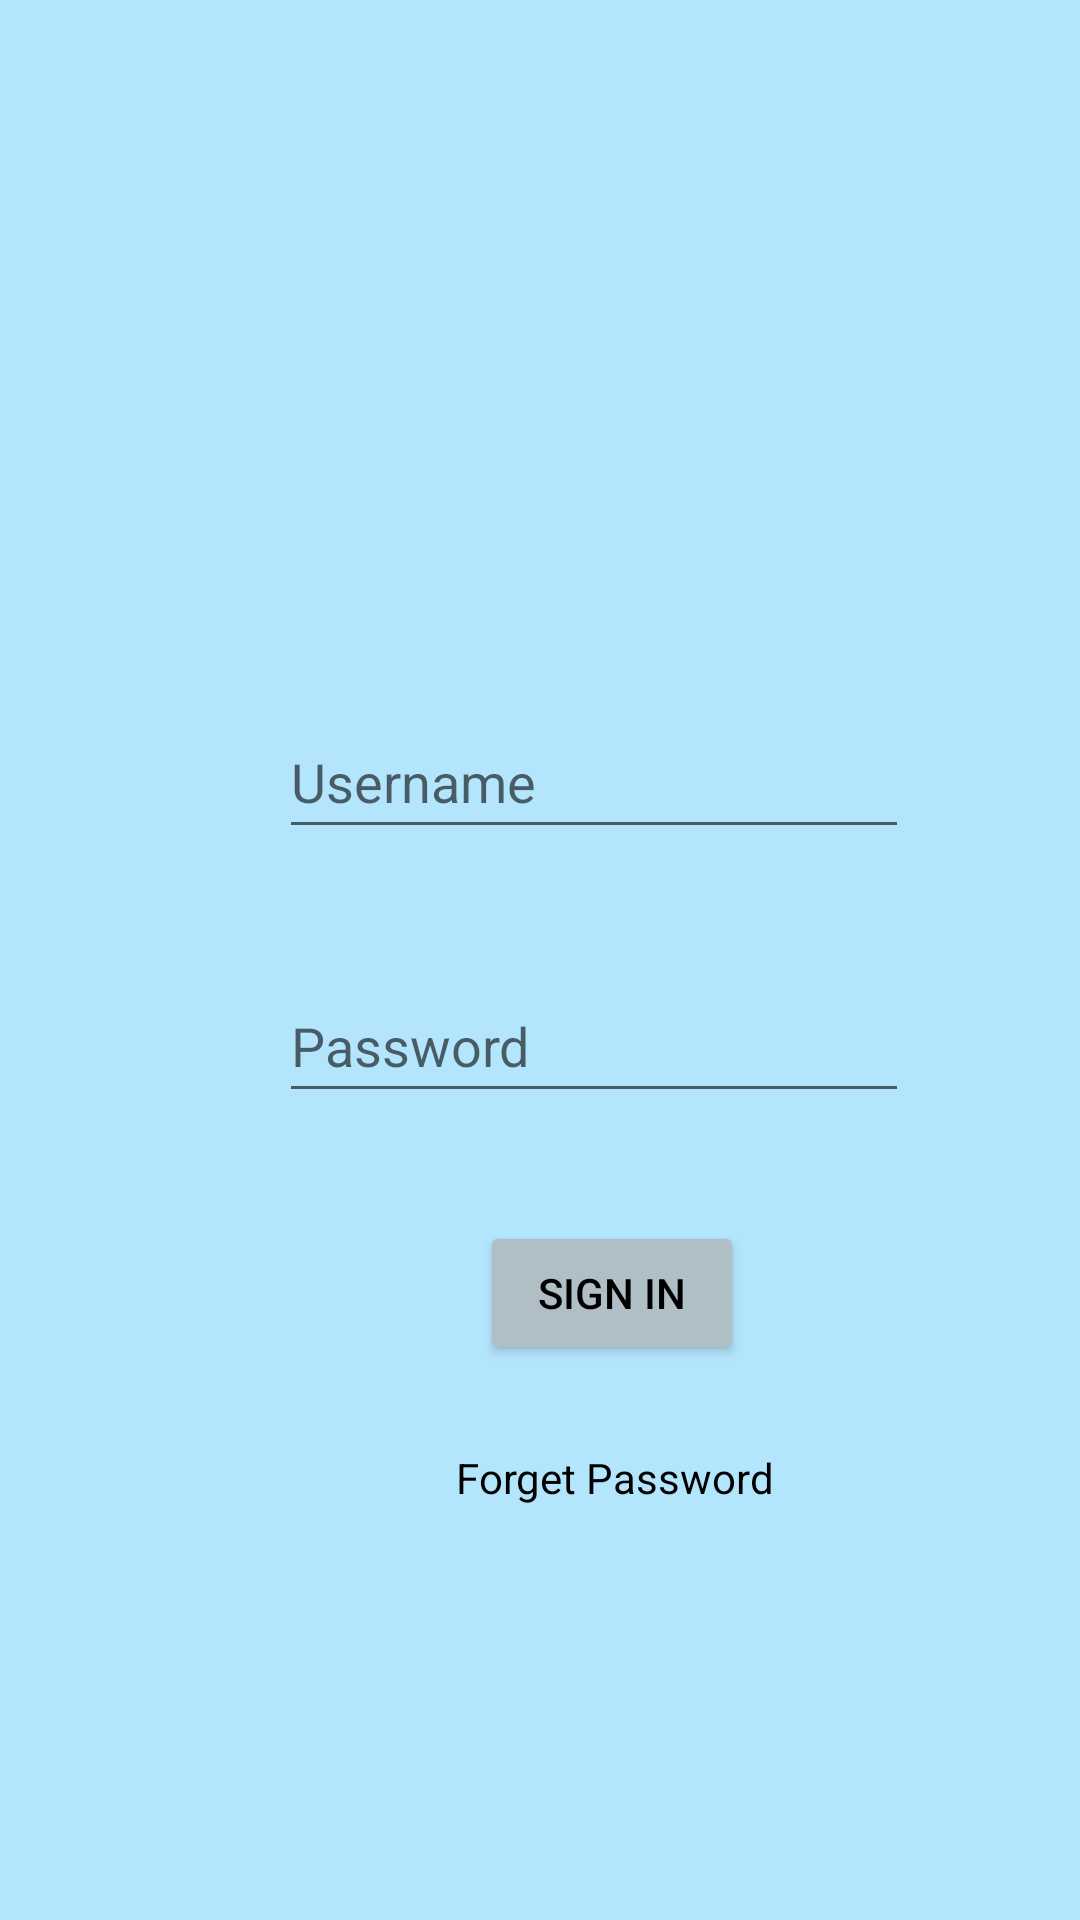

Reconstruct the res/layout file that produces this screen, plus the resources it refers to.
<!-- AndroidManifest.xml: application theme Theme.BookMyLotNWM -->
<!-- res/layout/activity_main.xml -->
<?xml version="1.0" encoding="utf-8"?>
<android.support.constraint.ConstraintLayout xmlns:android="http://schemas.android.com/apk/res/android"
    xmlns:app="http://schemas.android.com/apk/res-auto"
    xmlns:tools="http://schemas.android.com/tools"
    android:layout_width="match_parent"
    android:layout_height="match_parent"
    android:background="#B3E5FC"
    tools:context=".MainActivity">

    <EditText
        android:id="@+id/userName"
        android:layout_width="wrap_content"
        android:layout_height="wrap_content"
        android:layout_marginStart="93dp"
        android:layout_marginTop="235dp"
        android:ems="10"
        android:hint="Username"
        android:textColor="@color/black"
        android:inputType="textPersonName"
        android:minHeight="48dp"
        app:layout_constraintStart_toStartOf="parent"
        app:layout_constraintTop_toTopOf="parent" />

    <EditText
        android:id="@+id/Password"
        android:layout_width="wrap_content"
        android:layout_height="wrap_content"
        android:layout_marginStart="93dp"
        android:layout_marginTop="40dp"
        android:ems="10"
        android:hint="Password"
        android:textColor="@color/black"
        android:inputType="textPassword"
        android:minHeight="48dp"
        app:layout_constraintStart_toStartOf="parent"
        app:layout_constraintTop_toBottomOf="@+id/userName"
        tools:ignore="SpeakableTextPresentCheck" />

    <Button
        android:id="@+id/button"
        android:layout_width="wrap_content"
        android:layout_height="wrap_content"
        android:layout_marginStart="160dp"
        android:layout_marginTop="36dp"
        android:onClick="signin"
        android:text="Sign In"
        android:textColor="@color/black"
        android:backgroundTint="#B0BEC5"
        app:layout_constraintStart_toStartOf="parent"
        app:layout_constraintTop_toBottomOf="@+id/Password" />

    <TextView
        android:id="@+id/ForgetPassword"
        android:layout_width="wrap_content"
        android:layout_height="wrap_content"
        android:layout_marginStart="152dp"
        android:layout_marginTop="28dp"
        android:text="Forget Password"
        android:textColor="@color/black"
        app:layout_constraintStart_toStartOf="parent"
        app:layout_constraintTop_toBottomOf="@+id/button" />

</android.support.constraint.ConstraintLayout>
<!-- resources referenced by this layout -->
<resources>
  <style name="Theme.BookMyLotNWM" parent="Theme.AppCompat.Light.DarkActionBar">
          
          <item name="colorPrimary">@color/purple_500</item>
          <item name="colorPrimaryDark">@color/purple_700</item>
          <item name="colorAccent">@color/teal_200</item>
          
      </style>
  <!-- not gathered from this repository: default colours our renderer supplied (Android Studio template values) -->
  <color name="purple_500">#FF6200EE</color>
  <color name="purple_700">#FF3700B3</color>
  <color name="teal_200">#FF03DAC5</color>
  <color name="black">#FF000000</color>
</resources>
